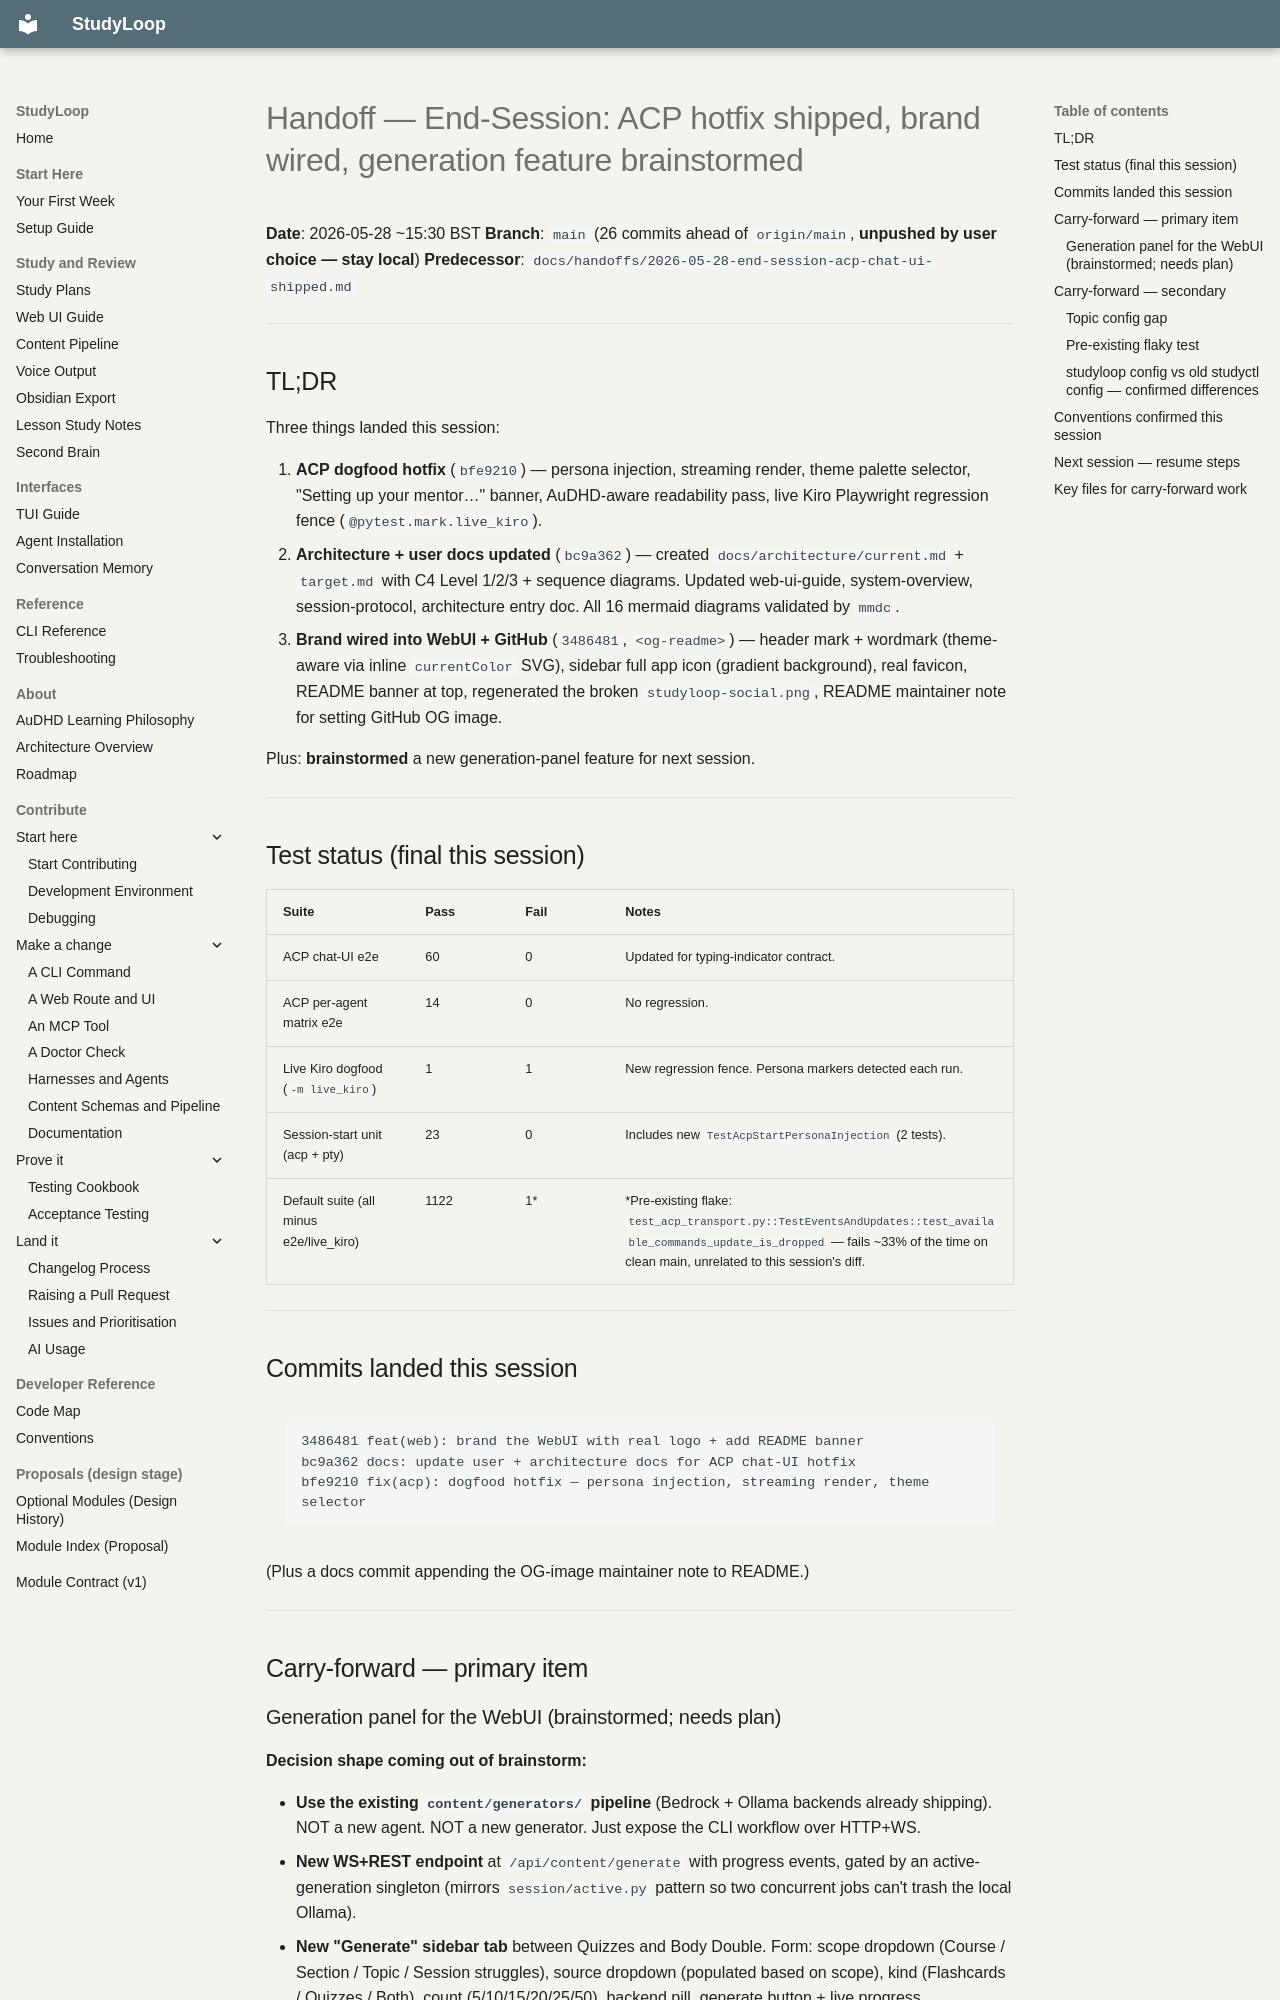

repository: NetDevAutomate/StudyLoop · page: handoffs/2026-05-28-end-session-acp-hotfix-brand-brainstorm/index.html · generator: mkdocs

# Handoff — End-Session: ACP hotfix shipped, brand wired, generation feature brainstormed

**Date**: 2026-05-28 ~15:30 BST
**Branch**: `main` (26 commits ahead of `origin/main`, **unpushed by user choice — stay local**)
**Predecessor**: `docs/handoffs/2026-05-28-end-session-acp-chat-ui-shipped.md`

---

## TL;DR

Three things landed this session:

1. **ACP dogfood hotfix** (`bfe9210`) — persona injection, streaming render, theme palette selector, "Setting up your mentor…" banner, AuDHD-aware readability pass, live Kiro Playwright regression fence (`@pytest.mark.live_kiro`).
2. **Architecture + user docs updated** (`bc9a362`) — created `docs/architecture/current.md` + `target.md` with C4 Level 1/2/3 + sequence diagrams. Updated web-ui-guide, system-overview, session-protocol, architecture entry doc. All 16 mermaid diagrams validated by `mmdc`.
3. **Brand wired into WebUI + GitHub** (`3486481`, `<og-readme>`) — header mark + wordmark (theme-aware via inline `currentColor` SVG), sidebar full app icon (gradient background), real favicon, README banner at top, regenerated the broken `studyloop-social.png`, README maintainer note for setting GitHub OG image.

Plus: **brainstormed** a new generation-panel feature for next session.

---

## Test status (final this session)

| Suite | Pass | Fail | Notes |
|-------|------|------|-------|
| ACP chat-UI e2e | 60 | 0 | Updated for typing-indicator contract. |
| ACP per-agent matrix e2e | 14 | 0 | No regression. |
| Live Kiro dogfood (`-m live_kiro`) | 1 | 1 | New regression fence. Persona markers detected each run. |
| Session-start unit (acp + pty) | 23 | 0 | Includes new `TestAcpStartPersonaInjection` (2 tests). |
| Default suite (all minus e2e/live_kiro) | 1122 | 1* | *Pre-existing flake: `test_acp_transport.py::TestEventsAndUpdates::test_available_commands_update_is_dropped` — fails ~33% of the time on clean main, unrelated to this session's diff. |

---

## Commits landed this session

```
3486481 feat(web): brand the WebUI with real logo + add README banner
bc9a362 docs: update user + architecture docs for ACP chat-UI hotfix
bfe9210 fix(acp): dogfood hotfix — persona injection, streaming render, theme selector
```

(Plus a docs commit appending the OG-image maintainer note to README.)

---

## Carry-forward — primary item
